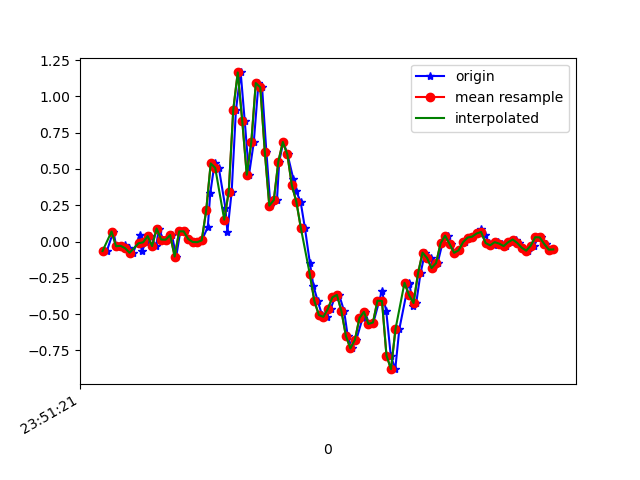

The file beside this chart, header and first rows:
1617666682079, 362318779853322, -0.0652818, -0.16057971, 0.014757761
1617666682108, 362318798903418, 0.06911, 0.1558, -0.02312
1617666682121, 362318817953530, -0.0323, 0.05567, 0.02331
1617666682142, 362318836978810, -0.03718, -0.07872, -0.028
1617666682158, 362318856028906, -0.0213, 0.2169, -0.003568
1617666682176, 362318875005754, -0.04573, -0.3109, 0.01476
1617666682196, 362318894051322, -0.0775, 0.2169, -0.03167
1617666682224, 362318913072106, 0.04345, 0.01413, 0.03553
1617666682234, 362318932117674, -0.0665, 0.06422, -0.02556
1617666682253, 362318951138442, -0.005417, 0.2768, -0.003568
1617666682272, 362318970182218, 0.03734, -0.3292, 0.03553
1617666682298, 362318989202858, -0.03107, 0.1131, -0.02434
1617666682310, 362319008248298, 0.08988, 0.01046, 0.03797
1617666682329, 362319027268938, 0.01413, -0.03841, 0.004984
1617666682348, 362319046314378, 0.01291, 0.2487, 0.001319
1617666682368, 362319065359850, 0.04467, -0.2718, 0.05874
1617666682387, 362319084325610, -0.1032, 0.01901, -0.01334
1617666682405, 362319103368234, 0.07033, 0.1693, 0.02087
1617666682424, 362319122386026, 0.07033, 0.2304, 0.0172
1617666682445, 362319141428650, 0.0178, 0.01168, 0.02331
1617666682462, 362319160471242, -0.002974, -0.01031, 0.02575
1617666682481, 362319179491626, -0.004195, -0.03474, 0.04041
1617666682500, 362319198664144, 0.008022, -0.09094, 0.03186
1617666682527, 362319217682000, 0.09843, -0.1545, -0.03289
1617666682538, 362319236724752, 0.3318, -0.2852, -0.1074
1617666682557, 362319255742608, 0.5383, -0.5332, -0.1294
1617666682576, 362319274774736, 0.5077, -0.8044, -0.1074
1617666682605, 362319293792336, 0.234, -1.071, -0.1001
1617666682614, 362319312834640, 0.06789, -1.27, -0.1648
1617666682633, 362319331876944, 0.344, -1.44, -0.243
1617666682652, 362319350894416, 0.9072, -1.612, -0.2931
1617666682673, 362319369905104, 1.165, -1.809, -0.32
1617666682691, 362319388921616, 0.8302, -2.024, -0.3872
1617666682710, 362319407962896, 0.4601, -2.181, -0.491
1617666682731, 362319426979344, 0.6824, -2.278, -0.5607
1617666682752, 362319446020624, 1.092, -2.366, -0.5277
1617666682768, 362319465037008, 1.062, -2.504, -0.4752
1617666682787, 362319484078608, 0.6189, -2.588, -0.4519
1617666682805, 362319503095120, 0.2475, -2.539, -0.4727
1617666682834, 362319522136400, 0.2854, -2.346, -0.513
1617666682844, 362319541152848, 0.5505, -2.093, -0.5314
1617666682862, 362319560194064, 0.6861, -1.838, -0.5289
1617666682881, 362319579213904, 0.6006, -1.567, -0.5069
1617666682907, 362319598255248, 0.4283, -1.272, -0.4703
1617666682919, 362319617296592, 0.3477, -0.9755, -0.397
1617666682939, 362319636313104, 0.2744, -0.6798, -0.2821
1617666682958, 362319655354512, 0.09354, -0.3866, -0.1441
1617666682980, 362319674376208, -0.1459, -0.0775, -0.01456
1617666682996, 362319693417680, -0.3072, 0.2243, 0.1064
1617666683015, 362319712434448, -0.4098, 0.5065, 0.1882
1617666683034, 362319731475856, -0.5063, 0.7728, 0.2408
1617666683054, 362319750517392, -0.5185, 1.023, 0.2823
1617666683072, 362319769533968, -0.4636, 1.254, 0.297
1617666683091, 362319788583056, -0.3842, 1.439, 0.3177
1617666683110, 362319807624720, -0.367, 1.551, 0.3703
1617666683132, 362319826641680, -0.4794, 1.601, 0.4399
1617666683148, 362319845683344, -0.6505, 1.615, 0.5108
1617666683167, 362319864725008, -0.736, 1.638, 0.5523
1617666683186, 362319883734416, -0.6761, 1.689, 0.5474
1617666683214, 362319902775952, -0.5271, 1.729, 0.5034
1617666683224, 362319921817488, -0.4843, 1.756, 0.4582
... 44 more rows
